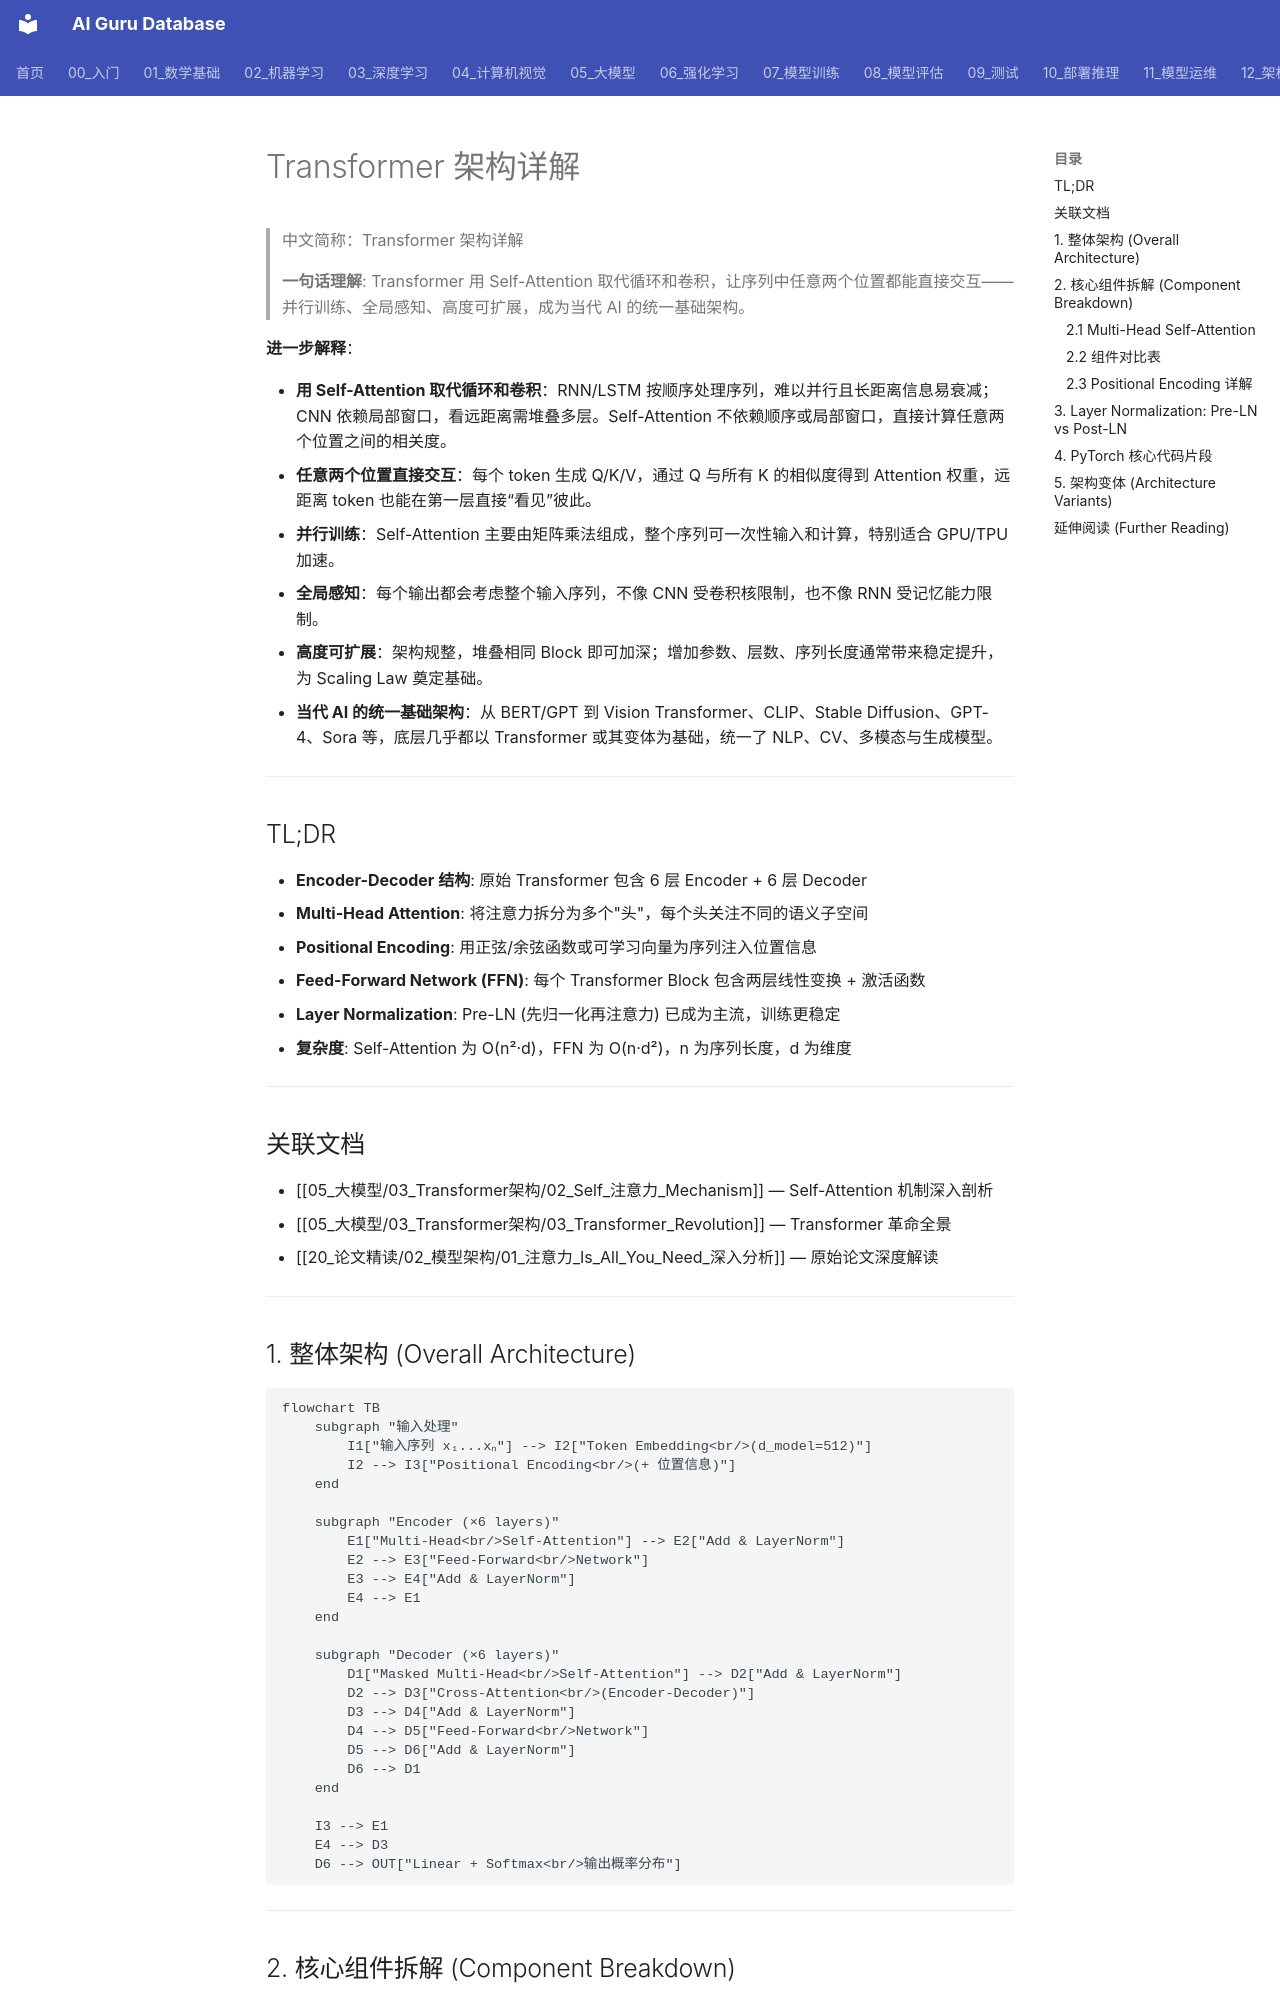

repository: ai-guru-global/ai-guru-database · page: 05_大模型/03_Transformer架构/04_Transformer_架构详解/index.html · generator: mkdocs

---
title: "Transformer 架构详解"
category: 05-nlp-llms
tags: ["transformer", "architecture", "encoder-decoder", "positional-encoding"]
summary: "> **一句话理解**: Transformer 用 Self-Attention 取代循环和卷积，让序列中任意两个位置都能直接交互——并行训练、全局感知、高度可扩展，成为当代 AI 的统一基础架构。"
created: 2026-06-12
updated: 2026-08-01
tier: supporting
aliases:
  - "Transformer Architecture"
  - Transformer_Architecture
  - "Transformer 架构详解"
  - Transformer_Architecture_Family
sources: []

name_zh: "Transformer 架构详解"
---
# Transformer 架构详解

> 中文简称：Transformer 架构详解

> **一句话理解**: Transformer 用 Self-Attention 取代循环和卷积，让序列中任意两个位置都能直接交互——并行训练、全局感知、高度可扩展，成为当代 AI 的统一基础架构。

**进一步解释**：

- **用 Self-Attention 取代循环和卷积**：RNN/LSTM 按顺序处理序列，难以并行且长距离信息易衰减；CNN 依赖局部窗口，看远距离需堆叠多层。Self-Attention 不依赖顺序或局部窗口，直接计算任意两个位置之间的相关度。
- **任意两个位置直接交互**：每个 token 生成 Q/K/V，通过 Q 与所有 K 的相似度得到 Attention 权重，远距离 token 也能在第一层直接“看见”彼此。
- **并行训练**：Self-Attention 主要由矩阵乘法组成，整个序列可一次性输入和计算，特别适合 GPU/TPU 加速。
- **全局感知**：每个输出都会考虑整个输入序列，不像 CNN 受卷积核限制，也不像 RNN 受记忆能力限制。
- **高度可扩展**：架构规整，堆叠相同 Block 即可加深；增加参数、层数、序列长度通常带来稳定提升，为 Scaling Law 奠定基础。
- **当代 AI 的统一基础架构**：从 BERT/GPT 到 Vision Transformer、CLIP、Stable Diffusion、GPT-4、Sora 等，底层几乎都以 Transformer 或其变体为基础，统一了 NLP、CV、多模态与生成模型。

---

## TL;DR

- **Encoder-Decoder 结构**: 原始 Transformer 包含 6 层 Encoder + 6 层 Decoder
- **Multi-Head Attention**: 将注意力拆分为多个"头"，每个头关注不同的语义子空间
- **Positional Encoding**: 用正弦/余弦函数或可学习向量为序列注入位置信息
- **Feed-Forward Network (FFN)**: 每个 Transformer Block 包含两层线性变换 + 激活函数
- **Layer Normalization**: Pre-LN (先归一化再注意力) 已成为主流，训练更稳定
- **复杂度**: Self-Attention 为 O(n²·d)，FFN 为 O(n·d²)，n 为序列长度，d 为维度

---

## 关联文档

- [[05_大模型/03_Transformer架构/02_Self_注意力_Mechanism]] — Self-Attention 机制深入剖析
- [[05_大模型/03_Transformer架构/03_Transformer_Revolution]] — Transformer 革命全景
- [[20_论文精读/02_模型架构/01_注意力_Is_All_You_Need_深入分析]] — 原始论文深度解读

---
